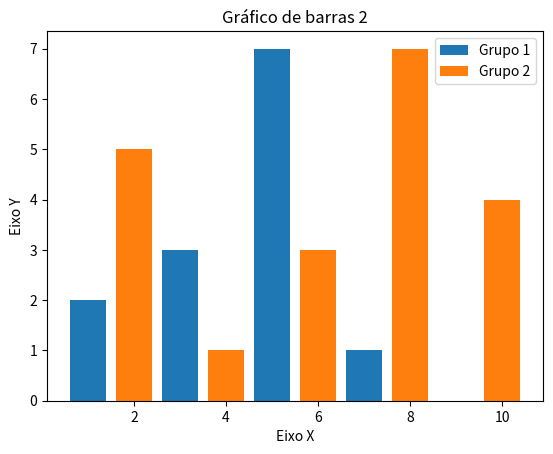

Here is the Python script that generated this plot:
# -*- coding: utf-8 -*-
"""comparacao-grbar.ipynb

Automatically generated by Colaboratory.

Original file is located at
    https://colab.research.google.com/<link-removed>
"""

# Visualização de dados

import matplotlib.pyplot as plt

x1 = [1, 3, 5, 7, 9]
y1 = [2, 3, 7, 1, 0]

x2 = [2, 4, 6, 8, 10]
y2 = [5, 1, 3, 7, 4]

titulo = "Gráfico de barras 2"
eixox = "Eixo X"
eixoy = "Eixo Y"

#Legendas
plt.title(titulo)
plt.xlabel(eixox)
plt.ylabel(eixoy)

plt.bar(x1, y1, label = "Grupo 1")
plt.bar(x2, y2, label = "Grupo 2")
plt.legend()
plt.show()